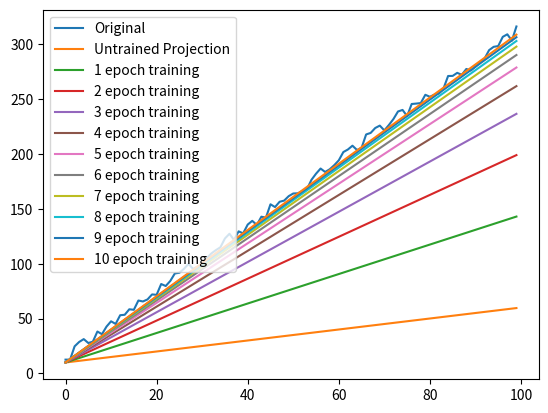

Recreate this plot in Python.
import numpy as np
import random
import matplotlib.pyplot as plt

x = np.arange(100)
delta = np.random.uniform(-1, 10, 100)
y = 3*x + 10 + delta

plt.plot(x,y, label="Original")

weight = random.random()
bias = 10
yhat = weight*x + bias

plt.plot(x, yhat, label="Untrained Projection")


def gradient_descent(weight, bias, x, y, lr=0.000001):
    # weight:
    weight_gradient = -x*(y - weight*x-bias)
    bias_gradient = -(y-weight*x-bias)
    return weight-lr*np.sum(weight_gradient), bias-lr*np.sum(bias_gradient)
epochs = 10
for i in range(epochs):
    weight, bias = gradient_descent(weight, bias, x, y)
    yhat_1_epoch = weight*x + bias
    plt.plot(x, yhat_1_epoch, label="%i epoch training " % (i+1))

plt.legend()
plt.show()